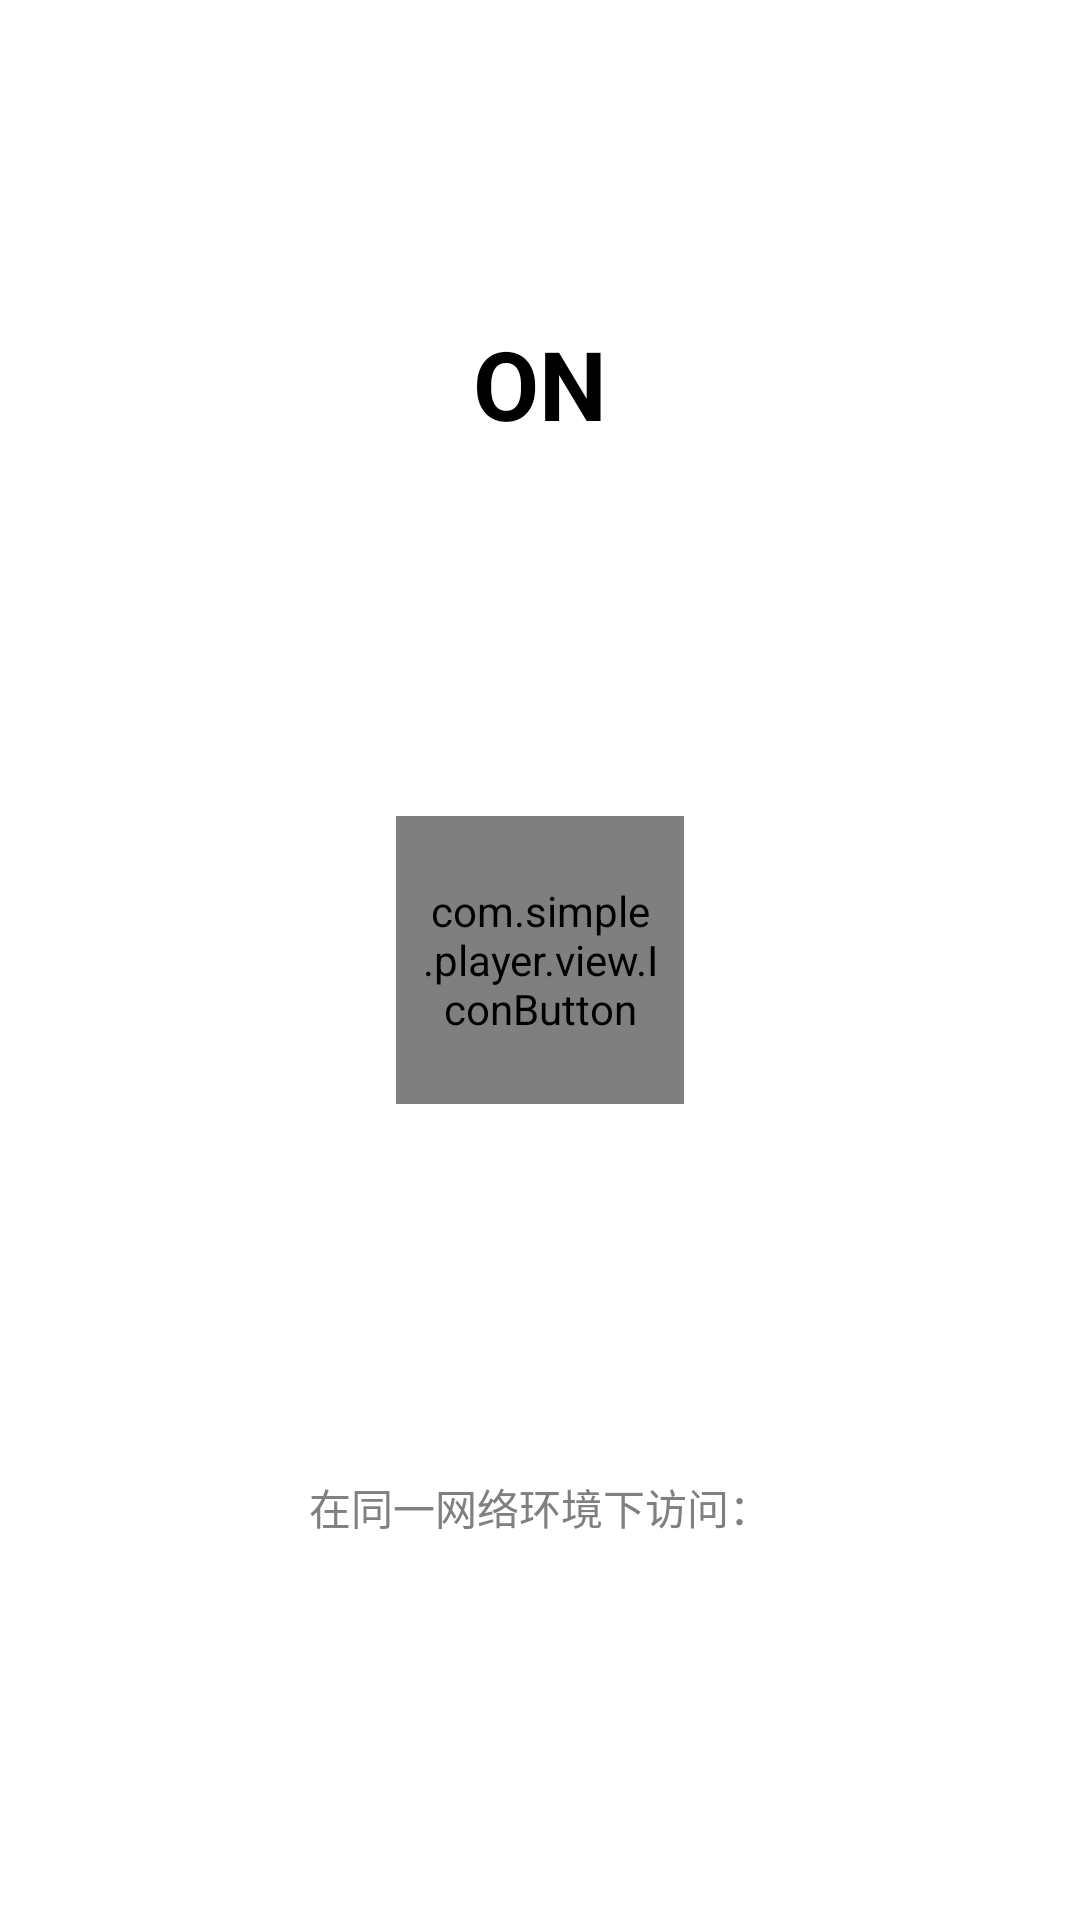

Write the Android layout XML for this screen, with the resource values it uses.
<!-- AndroidManifest.xml: application theme MD.Light -->
<!-- res/layout/web_player.xml -->
<?xml version="1.0" encoding="utf-8"?>
<LinearLayout
    xmlns:android="http://schemas.android.com/apk/res/android"
    android:layout_width="match_parent"
    android:layout_height="match_parent"
    android:gravity="center"
    android:padding="16dp"
    android:orientation="vertical">

    <TextView
        android:layout_width="match_parent"
        android:layout_height="0dp"
        android:textColor="@color/black"
        android:textStyle="bold"
        android:id="@+id/web_player_state"
        android:text="ON"
        android:textSize="32dp"
        android:gravity="center"
        android:layout_weight="1"
        />
    <LinearLayout
        android:layout_height="wrap_content"
        android:layout_width="match_parent"
        android:orientation="vertical"
        android:gravity="center"
        android:background="@drawable/shape_corner_white_12dp"
        android:padding="32dp">

        <com.simple.player.view.IconButton
            style="?android:attr/buttonBarButtonStyle"
            android:layout_width="96dp"
            android:layout_height="96dp"
            android:text="\ue8ac"
            android:textColor="#ffffffff"
            android:textSize="32dp"
            android:background="@drawable/ripple_round_n_red"
            android:id="@+id/web_player_switch"/>

    </LinearLayout>

    <LinearLayout
        android:layout_width="match_parent"
        android:layout_height="0dp"
        android:orientation="vertical"
        android:gravity="center"
        android:layout_weight="1">

        <TextView
            android:layout_width="match_parent"
            android:layout_height="wrap_content"
            android:textColor="#808080"
            android:gravity="center"
            android:text="@string/web_tip"/>
        <TextView
            android:layout_height="wrap_content"
            android:layout_width="match_parent"
            android:gravity="center"
            android:textColor="#808080"
            android:id="@+id/web_player_ip"
            />
    </LinearLayout>


</LinearLayout>
<!-- resources referenced by this layout -->
<resources>
  <color name="black">#ff000000</color>
  <!-- drawable ripple_round_n_red (drawable) -->
  <?xml version="1.0" encoding="utf-8"?>
  <ripple
      xmlns:android="http://schemas.android.com/apk/res/android"
      android:color="#40ffffff">
  
      <item 
          >
          <selector>
              <item
                  android:state_pressed="false">
                  <shape>
                      <solid android:color="@color/n_red"/>
                      <corners android:radius="100dp"/>
                  </shape>
              </item>
              <item android:state_pressed="true">
                  <shape>
                      <solid android:color="@color/red"/>
                      <corners android:radius="100dp"/>
                  </shape>
              </item>
          </selector>
  
      </item>
  </ripple>
  <!-- drawable shape_corner_white_12dp (drawable) -->
  <?xml version="1.0" encoding="utf-8"?>
  <shape
      xmlns:android="http://schemas.android.com/apk/res/android">
      <solid android:color="#ffffffff"/>
      <corners android:radius="12dp"/>
  </shape>
  <string name="web_tip">在同一网络环境下访问：</string>
  <style name="MD.Light" parent="Theme.Light">
  
          <item name="android:windowAnimationStyle">@style/anim_activity</item>
          
      </style>
  <color name="n_red">#FFDC2C1F</color>
  <color name="red">#ffff0000</color>
  <style name="Theme.Light" parent="Theme.MaterialComponents.Light.NoActionBar">
          <item name="colorPrimary">@color/n_red</item>
          <item name="colorPrimaryDark">@color/n_red_darker</item>
          <item name="colorAccent">@color/n_red</item>
          <item name="android:textColorPrimary">@color/white</item>
          
  
      </style>
  <style name="anim_activity" mce_bogus="1" parent="@android:style/Animation.Activity">
          <item name="android:activityOpenEnterAnimation">@anim/b_in</item>
          <item name="android:activityOpenExitAnimation">@anim/a_out</item>
          <item name="android:activityCloseEnterAnimation">@anim/a_in</item>
          <item name="android:activityCloseExitAnimation">@anim/b_out</item>
      </style>
  <color name="n_red_darker">#BD271C</color>
  <color name="white">#ffffffff</color>
</resources>
